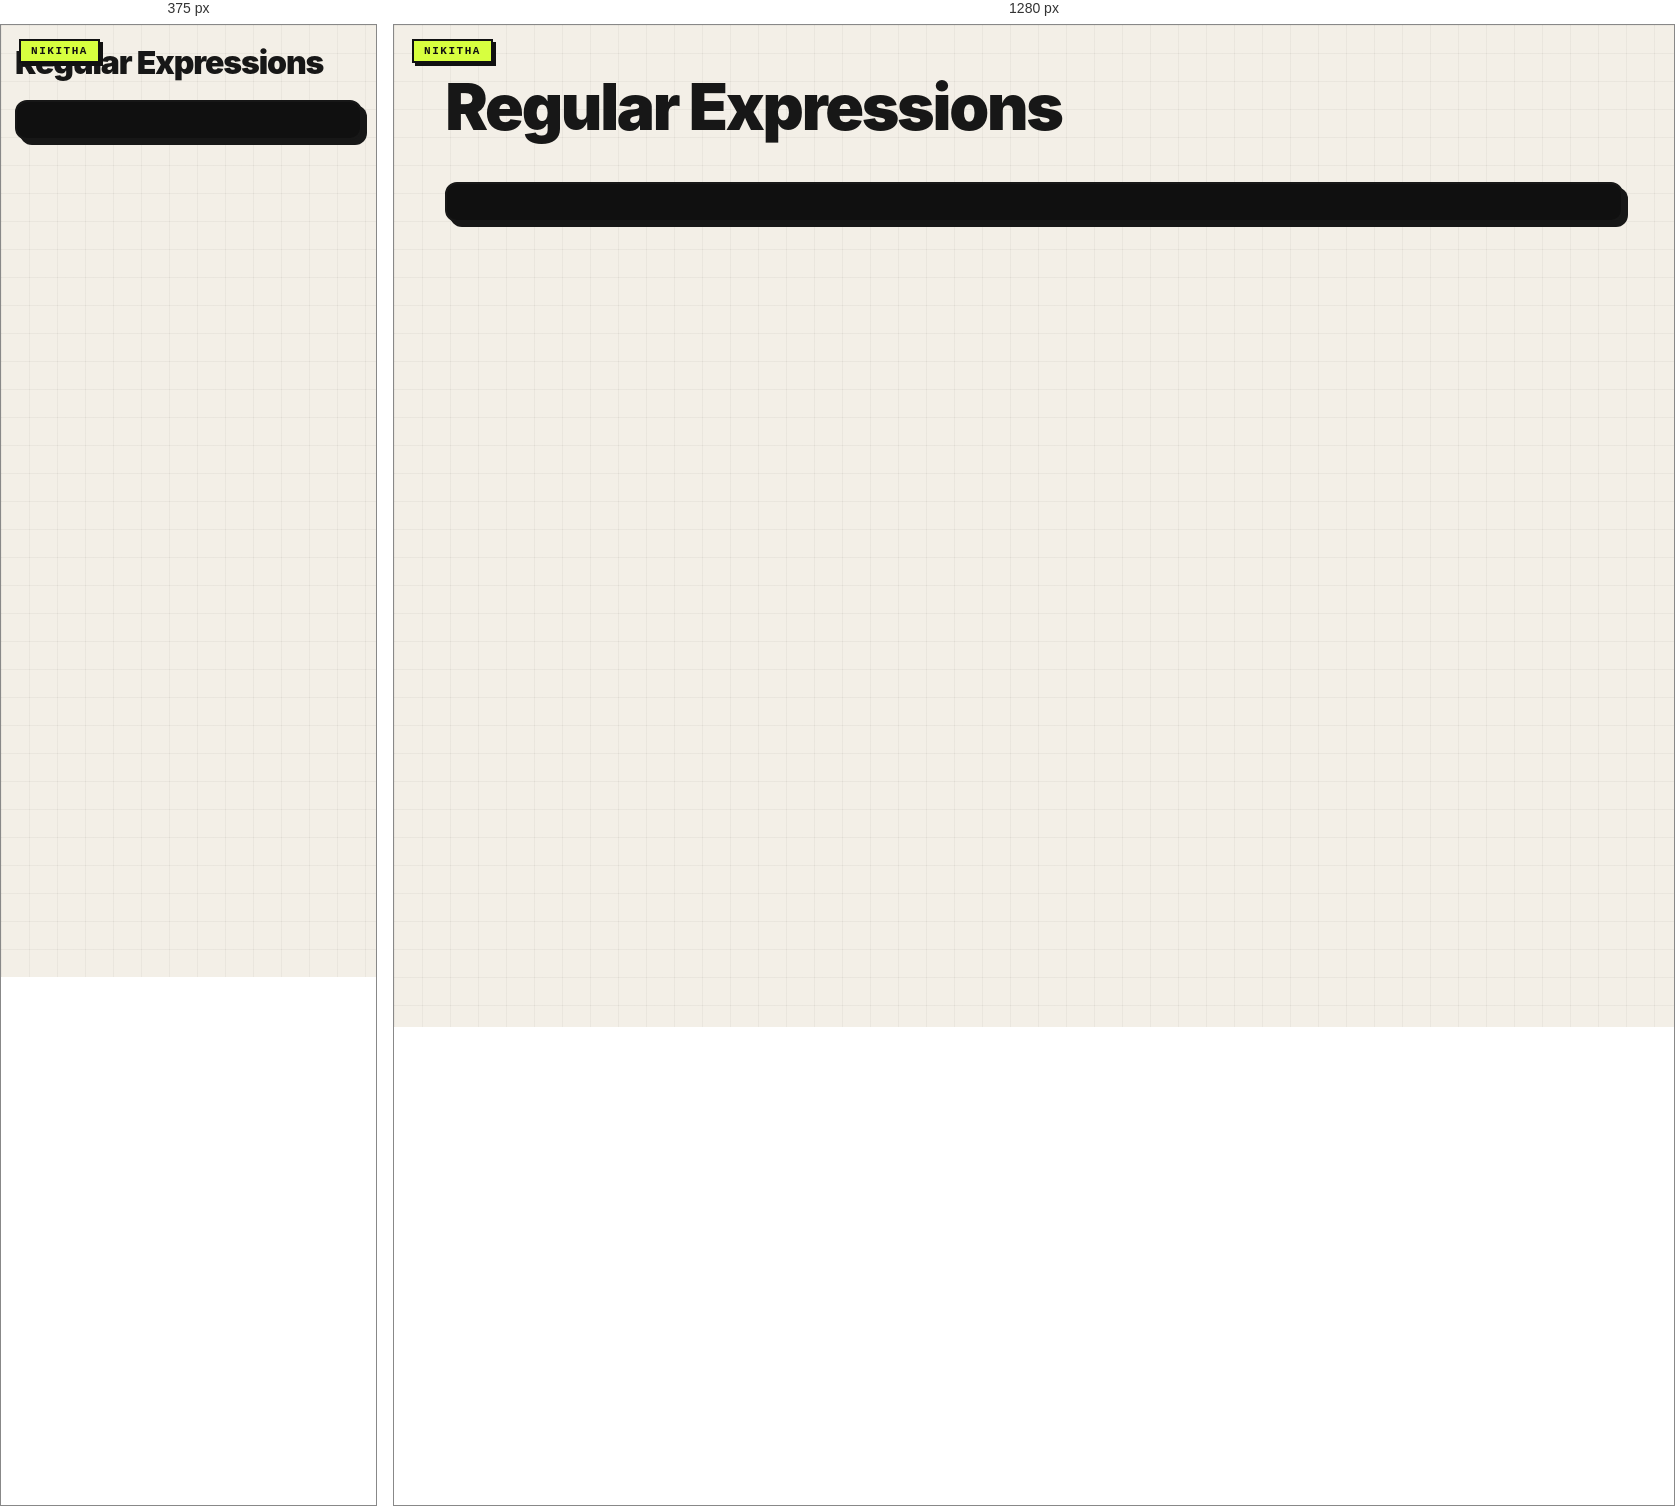
Rendered at 375 px and 1280 px, left to right.

<!-- file: 64-regular-expressions.html -->
<link rel="stylesheet" href="../nikitha-ui.css"><!doctype html><meta charset="utf-8"><title>64 Regular Expressions</title><body class="nikitha-ui"><h1>Regular Expressions</h1><pre id="output"></pre><script>output.textContent=/^hello/i.test('Hello world');</script>
</body>


/* @media block from nikitha-ui.css */
@media(max-width:640px){
  body.nikitha-ui{padding:22px 14px 30px !important}
  body.nikitha-ui::before{position:absolute}
  body.nikitha-ui > main,
  body.nikitha-ui > header,
  body.nikitha-ui > .page{box-shadow:5px 5px 0 #171717 !important}
}